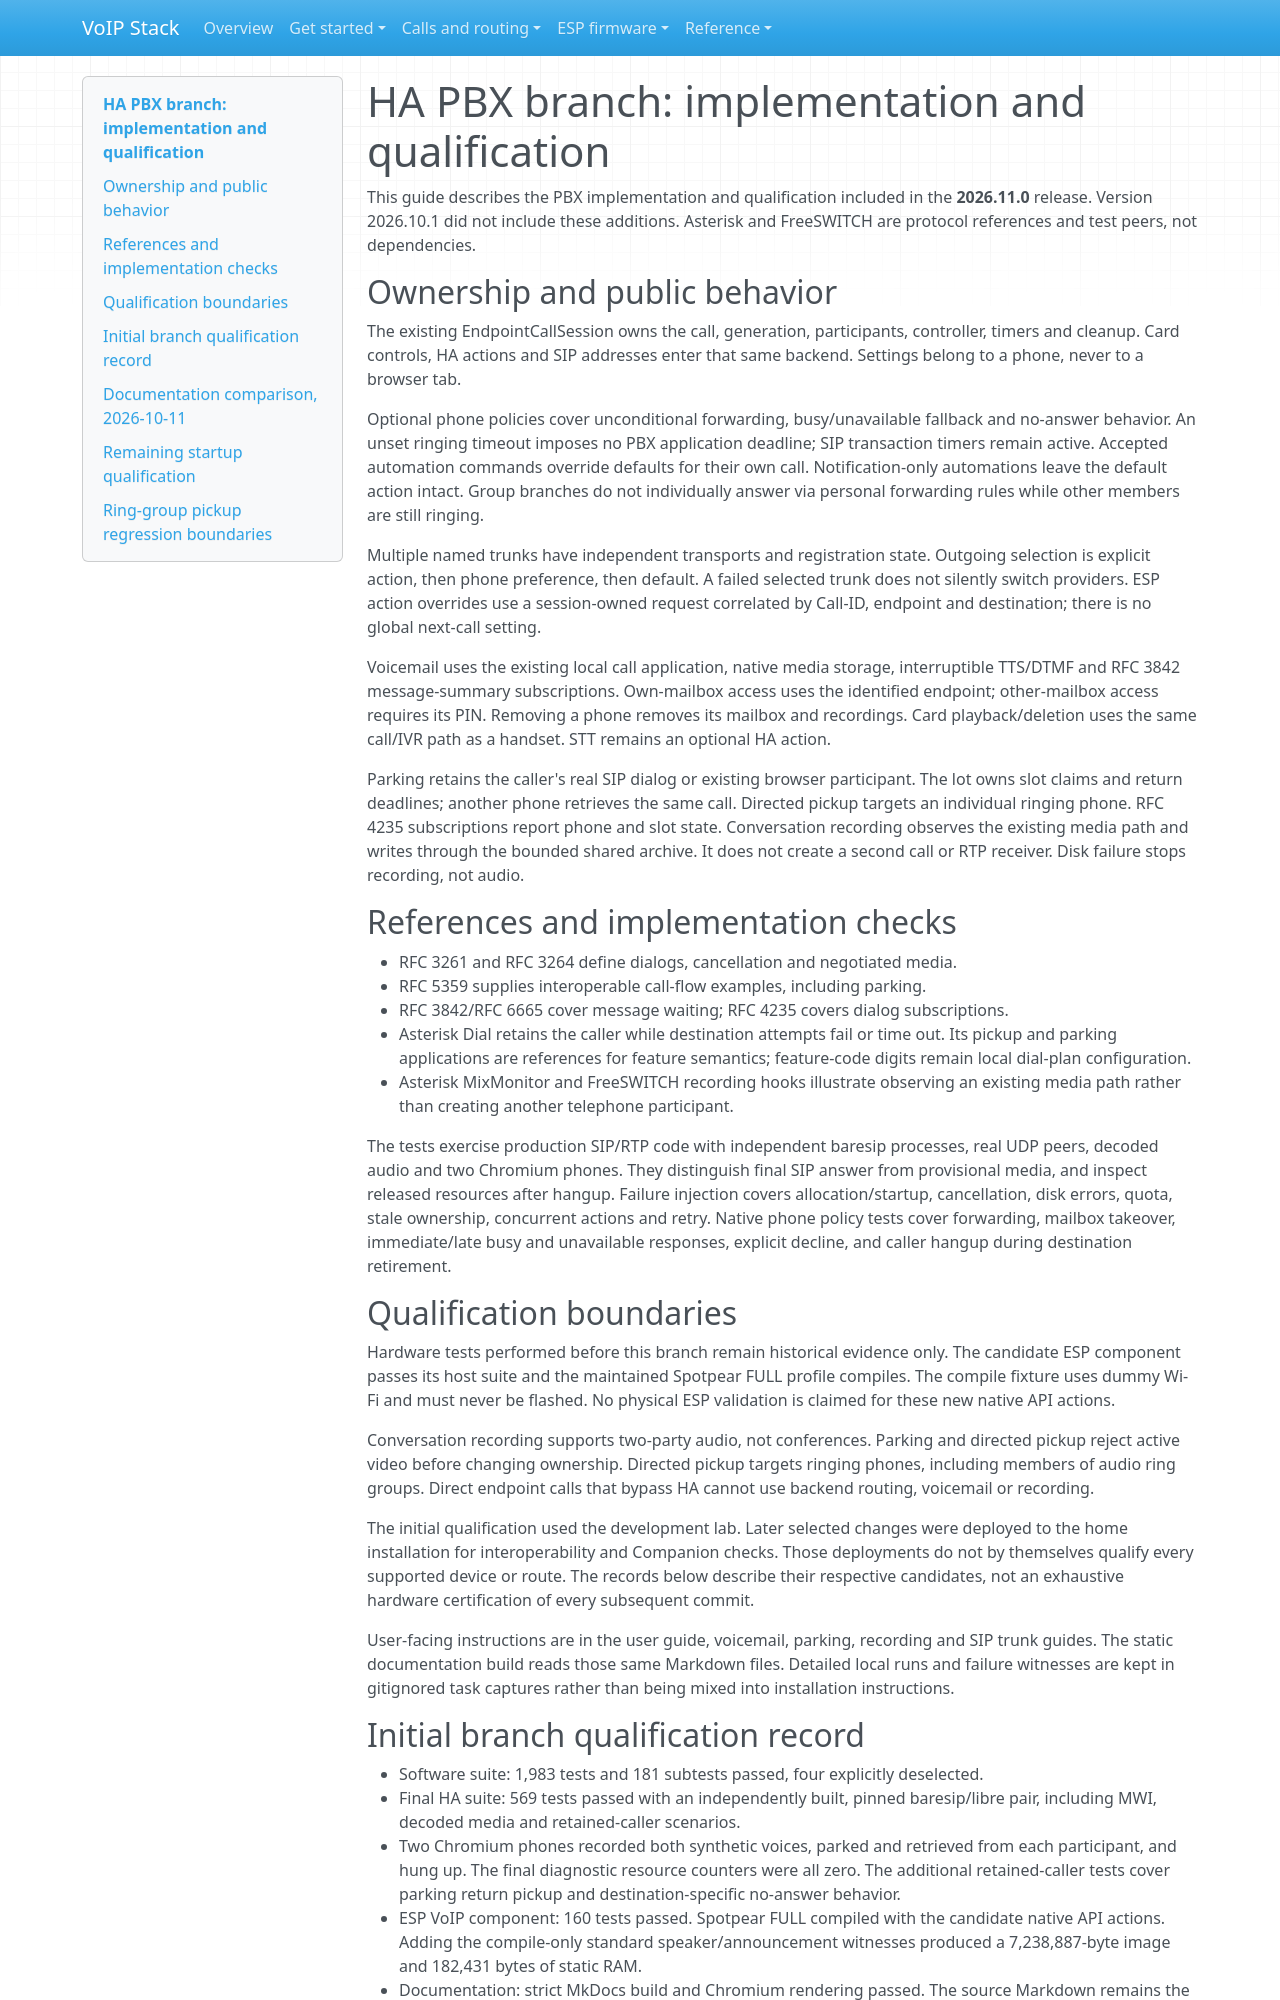

repository: n-IA-hane/esphome-intercom · page: PBX_DEVELOPMENT/index.html · generator: mkdocs

# HA PBX branch: implementation and qualification

This guide describes the PBX implementation and qualification included in the
**2026.11.0** release. Version 2026.10.1 did not include these additions.
Asterisk and FreeSWITCH are protocol references and test peers, not dependencies.

## Ownership and public behavior

The existing EndpointCallSession owns the call, generation, participants,
controller, timers and cleanup. Card controls, HA actions and SIP addresses
enter that same backend. Settings belong to a phone, never to a browser tab.

Optional phone policies cover unconditional forwarding, busy/unavailable
fallback and no-answer behavior. An unset ringing timeout imposes no PBX
application deadline; SIP transaction timers remain active. Accepted automation
commands override defaults for their own call. Notification-only automations
leave the default action intact. Group branches do not individually answer via
personal forwarding rules while other members are still ringing.

Multiple named trunks have independent transports and registration state.
Outgoing selection is explicit action, then phone preference, then default.
A failed selected trunk does not silently switch providers. ESP action overrides
use a session-owned request correlated by Call-ID, endpoint and destination;
there is no global next-call setting.

Voicemail uses the existing local call application, native media storage,
interruptible TTS/DTMF and RFC 3842 message-summary subscriptions. Own-mailbox
access uses the identified endpoint; other-mailbox access requires its PIN.
Removing a phone removes its mailbox and recordings. Card playback/deletion
uses the same call/IVR path as a handset. STT remains an optional HA action.

Parking retains the caller's real SIP dialog or existing browser participant.
The lot owns slot claims and return deadlines; another phone retrieves the
same call. Directed pickup targets an individual ringing phone. RFC 4235
subscriptions report phone and slot state. Conversation recording observes the
existing media path and writes through the bounded shared archive. It does not
create a second call or RTP receiver. Disk failure stops recording, not audio.

## References and implementation checks

- RFC 3261 and RFC 3264 define dialogs, cancellation and negotiated media.
- RFC 5359 supplies interoperable call-flow examples, including parking.
- RFC 3842/RFC 6665 cover message waiting; RFC 4235 covers dialog subscriptions.
- Asterisk Dial retains the caller while destination attempts fail or time out.
  Its pickup and parking applications are references for feature semantics;
  feature-code digits remain local dial-plan configuration.
- Asterisk MixMonitor and FreeSWITCH recording hooks illustrate observing an
  existing media path rather than creating another telephone participant.

The tests exercise production SIP/RTP code with independent baresip processes,
real UDP peers, decoded audio and two Chromium phones. They distinguish final
SIP answer from provisional media, and inspect released resources after hangup.
Failure injection covers allocation/startup, cancellation, disk errors, quota,
stale ownership, concurrent actions and retry. Native phone policy tests cover
forwarding, mailbox takeover, immediate/late busy and unavailable responses,
explicit decline, and caller hangup during destination retirement.

## Qualification boundaries

Hardware tests performed before this branch remain historical evidence only.
The candidate ESP component passes its host suite and the maintained Spotpear
FULL profile compiles. The compile fixture uses dummy Wi-Fi and must never be
flashed. No physical ESP validation is claimed for these new native API actions.

Conversation recording supports two-party audio, not conferences. Parking and
directed pickup reject active video before changing ownership. Directed pickup
targets ringing phones, including members of audio ring groups. Direct endpoint
calls that bypass HA cannot use backend routing, voicemail or recording.

The initial qualification used the development lab. Later selected changes were
deployed to the home installation for interoperability and Companion checks.
Those deployments do not by themselves qualify every supported device or route.
The records below describe their respective candidates, not an exhaustive
hardware certification of every subsequent commit.

User-facing instructions are in the user guide, voicemail, parking, recording
and SIP trunk guides. The static documentation build reads those same Markdown
files. Detailed local runs and failure witnesses are kept in gitignored task
captures rather than being mixed into installation instructions.
